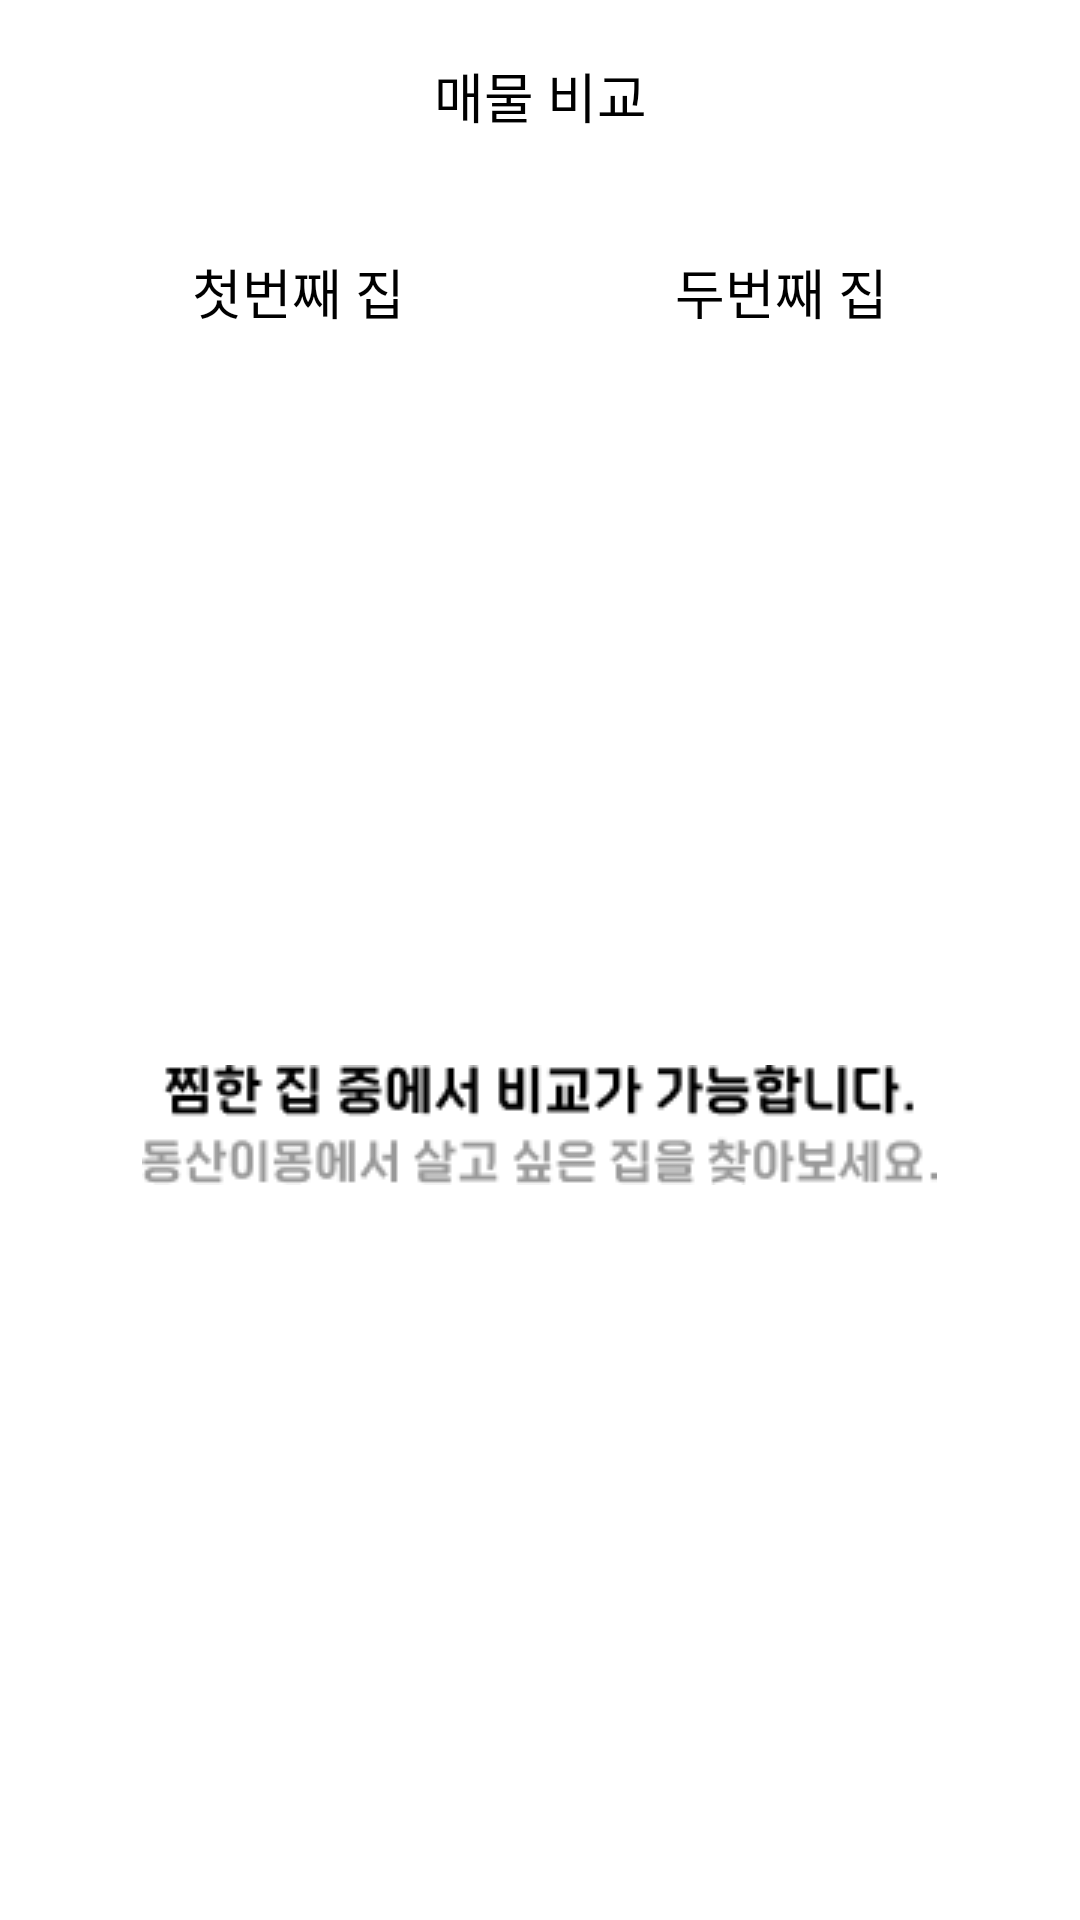

This screen was rendered from an Android layout file. Write that file and the resources it references.
<!-- AndroidManifest.xml: application theme Theme.DongSan2Mong -->
<!-- res/layout/fragment_realestatecompare.xml -->
<?xml version="1.0" encoding="utf-8"?>
<LinearLayout xmlns:android="http://schemas.android.com/apk/res/android"
    android:layout_width="match_parent"
    android:layout_height="match_parent"
    android:orientation="vertical">

    <TextView
        android:layout_width="match_parent"
        android:layout_height="64dp"
        android:layout_gravity="center"
        android:gravity="center"
        android:text="매물 비교"
        android:textAlignment="center"
        android:textColor="#000000"
        android:textSize="18sp"
        android:fontFamily="@font/elicedigitalbaeum">

    </TextView>


    <LinearLayout
        android:layout_width="match_parent"
        android:layout_height="wrap_content"
        android:layout_marginTop="20dp"
        android:orientation="horizontal">

        <TextView
            android:layout_width="wrap_content"
            android:layout_height="wrap_content"
            android:layout_marginLeft="64dp"
            android:text="첫번째 집"
            android:textColor="#000000"
            android:textSize="18sp"
            android:fontFamily="@font/elicedigitalbaeum" />

        <View
            android:layout_width="0dp"
            android:layout_height="0dp"
            android:layout_weight="1" />

        <TextView
            android:layout_width="wrap_content"
            android:layout_height="wrap_content"
            android:layout_marginRight="64dp"
            android:text="두번째 집"
            android:textColor="#000000"
            android:textSize="18sp"
            android:fontFamily="@font/elicedigitalbaeum" />
    </LinearLayout>

    <LinearLayout
        android:layout_width="match_parent"
        android:layout_height="match_parent"
        android:gravity="center"
        android:orientation="horizontal">

        <LinearLayout
            android:id="@+id/firstHome"
            android:layout_width="wrap_content"
            android:layout_height="match_parent"
            android:orientation="vertical"
            android:visibility="gone">

            <View
                android:layout_width="205dp"
                android:layout_height="0dp" />

            <ImageView
                android:layout_width="wrap_content"
                android:layout_height="wrap_content"
                android:layout_gravity="center"
                android:src="@drawable/compare_house" />

            <androidx.recyclerview.widget.RecyclerView
                android:id="@+id/recyclerView_firstHome"
                android:layout_width="match_parent"
                android:layout_height="match_parent"
                android:layout_gravity="center" />

        </LinearLayout>

        <ImageView
            android:id="@+id/text_choosedibshome"
            android:layout_width="wrap_content"
            android:layout_height="wrap_content"
            android:layout_gravity="center"
            android:src="@drawable/text_choosedibshome"
            android:visibility="visible" />

        <LinearLayout
            android:id="@id/firstHome"
            android:layout_width="wrap_content"
            android:layout_height="match_parent"
            android:orientation="vertical"
            android:visibility="gone">

            <View
                android:layout_width="205dp"
                android:layout_height="0dp" />

            <ImageView
                android:layout_width="wrap_content"
                android:layout_height="wrap_content"
                android:layout_gravity="center"
                android:src="@drawable/compare_house" />

            <androidx.recyclerview.widget.RecyclerView
                android:id="@+id/recyclerView_secondHome"
                android:layout_width="match_parent"
                android:layout_height="match_parent"
                android:layout_gravity="center" />

        </LinearLayout>


    </LinearLayout>

</LinearLayout>
<!-- resources referenced by this layout -->
<resources>
  <!-- drawable compare_house: png bitmap (drawable-v24, 902 bytes) -->
  <!-- drawable text_choosedibshome: png bitmap (drawable-v24, 5475 bytes) -->
  <style name="Theme.DongSan2Mong" parent="Theme.MaterialComponents.DayNight.DarkActionBar">
          
          <item name="colorPrimary">@color/purple_500</item>
          <item name="colorPrimaryVariant">@color/purple_700</item>
          <item name="colorOnPrimary">@color/white</item>
          
          <item name="colorSecondary">@color/teal_200</item>
          <item name="colorSecondaryVariant">@color/teal_700</item>
          <item name="colorOnSecondary">@color/black</item>
          
          <item name="android:statusBarColor">?attr/colorPrimaryVariant</item>
          
          <item name="windowNoTitle">true</item>
      </style>
  <color name="purple_500">#FF6200EE</color>
  <color name="purple_700">#FF3700B3</color>
  <color name="white">#FFFFFFFF</color>
  <color name="teal_200">#FF03DAC5</color>
  <color name="teal_700">#FF018786</color>
  <color name="black">#FF000000</color>
</resources>
